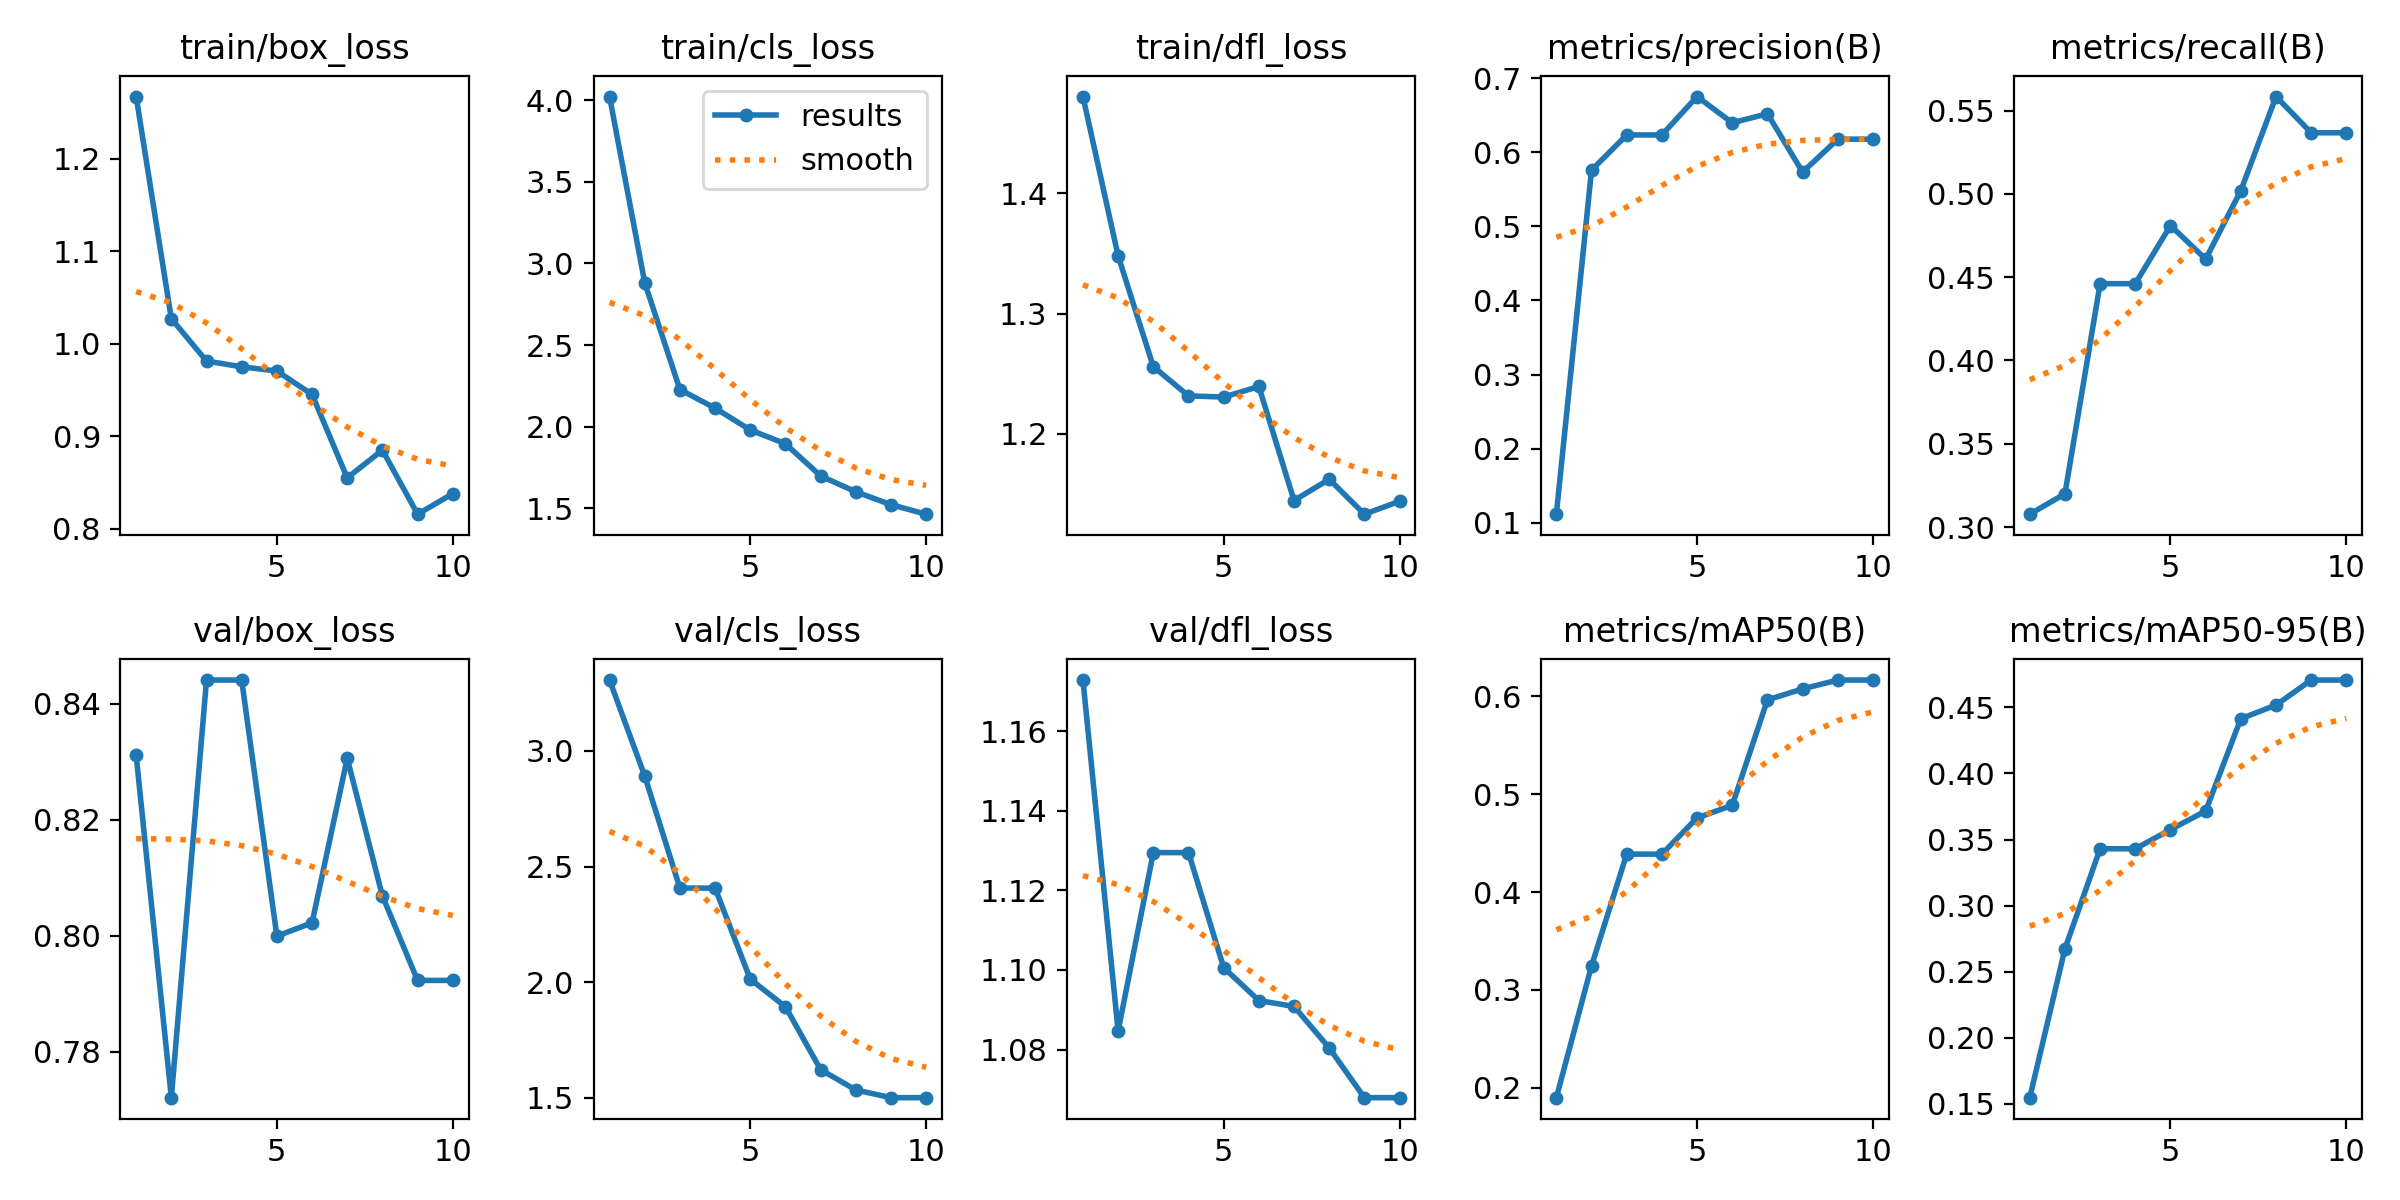

Data behind this chart, as committed beside it:
epoch, time, train/box_loss, train/cls_loss, train/dfl_loss, metrics/precision(B), metrics/recall(B), metrics/mAP50(B), metrics/mAP50-95(B), val/box_loss, val/cls_loss, val/dfl_loss, lr/pg0, lr/pg1, lr/pg2
1, 60.41, 1.267, 4.022, 1.481, 0.1117, 0.3078, 0.1899, 0.1547, 0.8312, 3.307, 1.173, 0.0001856, 0.0001856, 0.0001856
2, 119.9, 1.027, 2.882, 1.348, 0.5757, 0.32, 0.3247, 0.2673, 0.7721, 2.892, 1.085, 0.000341, 0.000341, 0.000341
3, 177.4, 0.9812, 2.227, 1.256, 0.6232, 0.4461, 0.4389, 0.343, 0.8441, 2.407, 1.13, 0.0004581, 0.0004581, 0.0004581
4, 232, 0.9749, 2.113, 1.231, 0.6232, 0.4461, 0.4389, 0.343, 0.8441, 2.407, 1.13, 0.0005019, 0.0005019, 0.0005019
5, 291.8, 0.9704, 1.979, 1.23, 0.675, 0.481, 0.4759, 0.3575, 0.8, 2.013, 1.101, 0.0004313, 0.0004313, 0.0004313
6, 359.4, 0.9451, 1.895, 1.239, 0.6396, 0.4608, 0.4888, 0.3716, 0.8023, 1.893, 1.092, 0.0003606, 0.0003606, 0.0003606
7, 428.2, 0.8549, 1.697, 1.144, 0.6518, 0.5019, 0.5965, 0.4414, 0.8306, 1.621, 1.091, 0.0002899, 0.0002899, 0.0002899
8, 503.1, 0.8849, 1.6, 1.162, 0.5731, 0.5584, 0.6078, 0.4517, 0.8069, 1.533, 1.08, 0.0002192, 0.0002192, 0.0002192
9, 552.2, 0.8156, 1.522, 1.133, 0.6175, 0.5366, 0.6168, 0.4706, 0.7923, 1.5, 1.068, 0.0001485, 0.0001485, 0.0001485
10, 605.3, 0.8378, 1.463, 1.144, 0.6175, 0.5366, 0.6168, 0.4706, 0.7923, 1.5, 1.068, 7.7826e-05, 7.7826e-05, 7.7826e-05
